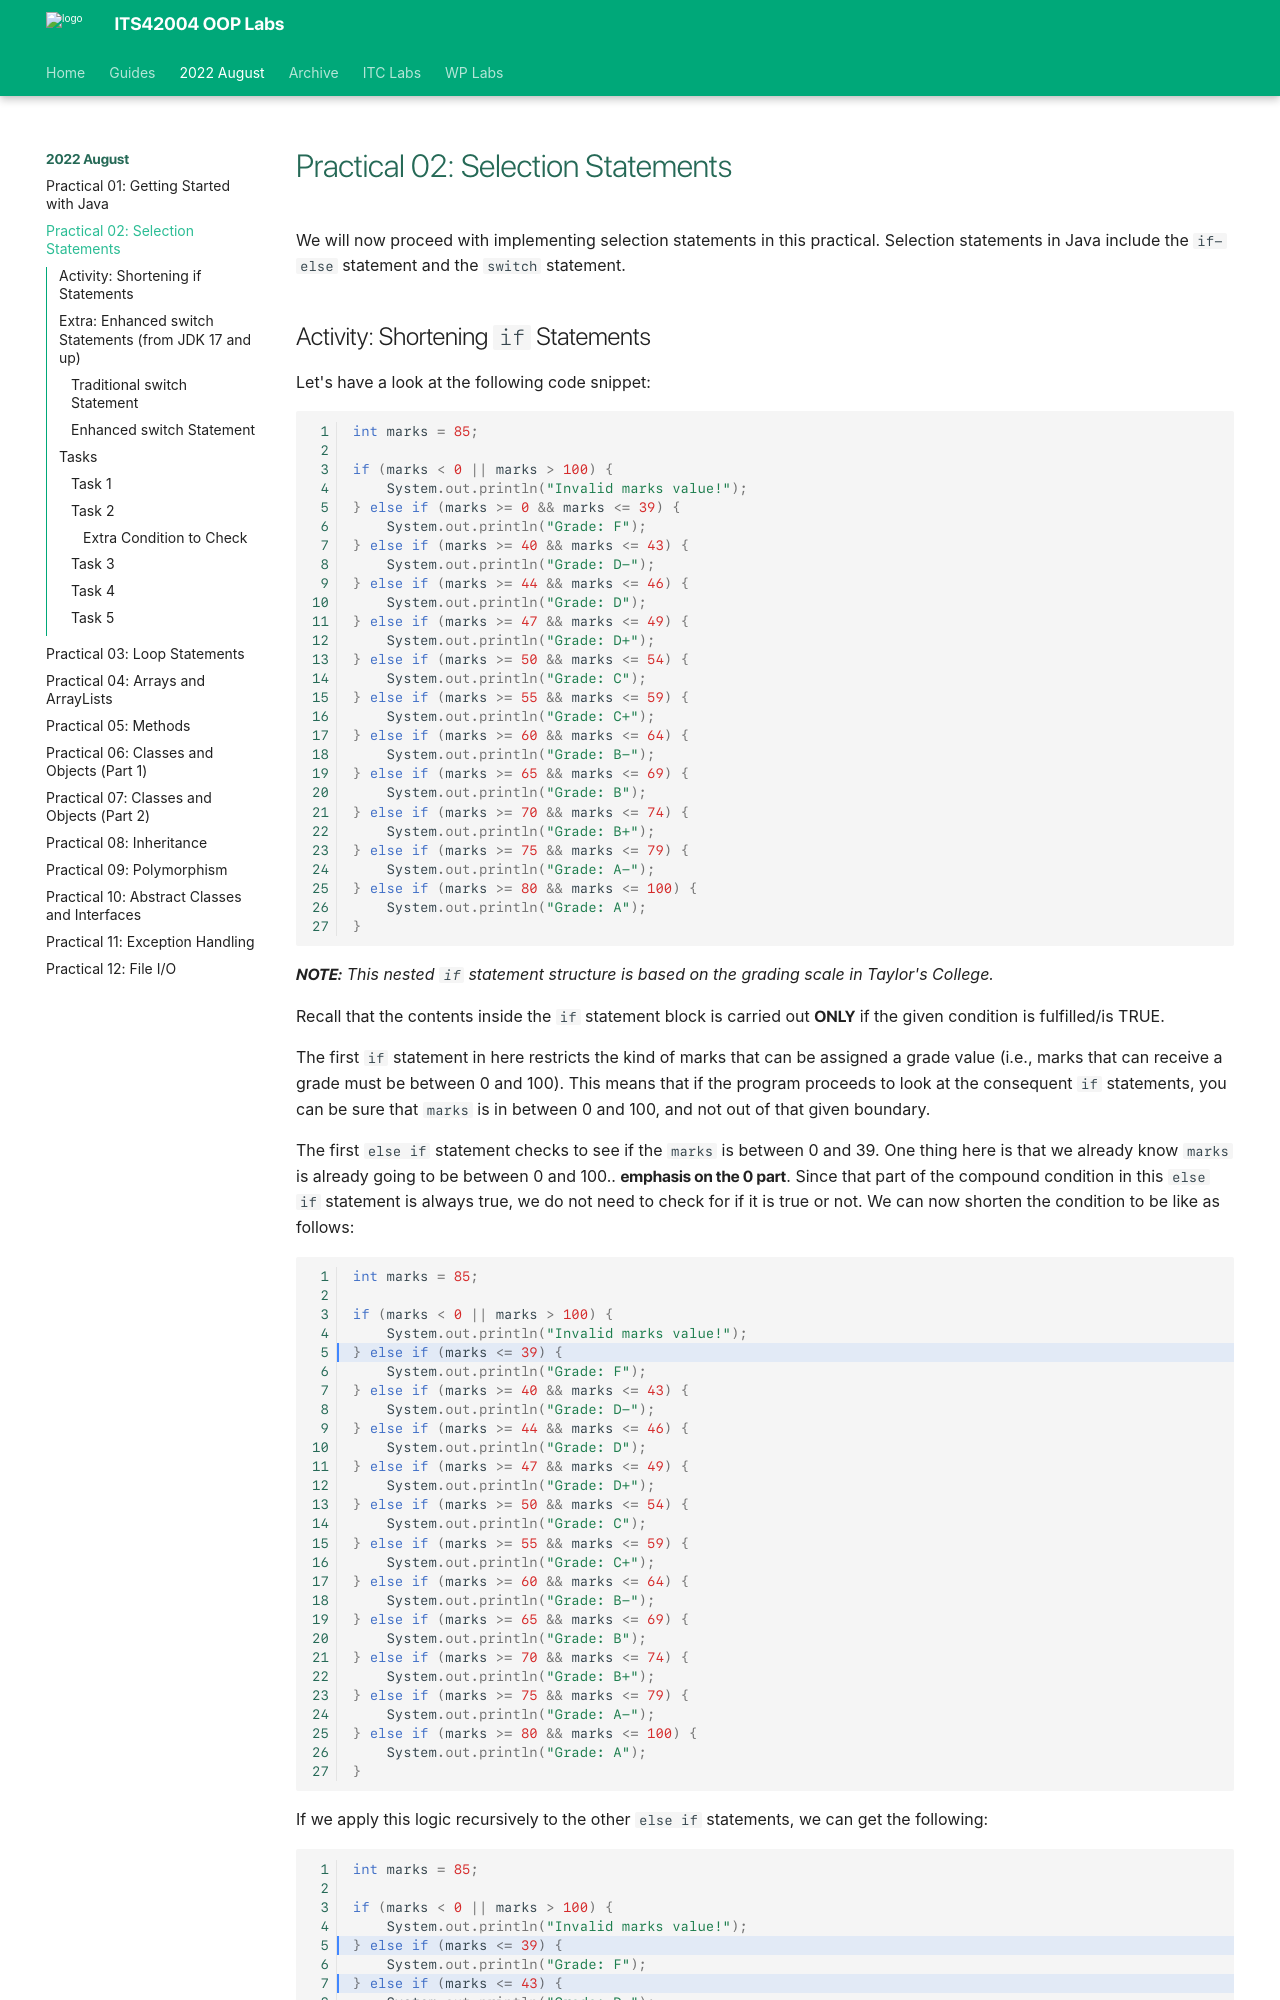

repository: deezombiedude612/oop-labs · page: lab02/index.html · generator: mkdocs

---
template: base.html
---

# Practical 02: Selection Statements

We will now proceed with implementing selection statements in this practical.
Selection statements in Java include the if-else statement, and the switch statement.

## Tasks

### Task 1

Write a lottery program that randomly generates a two-digit number (10-99), prompts the user to enter another two-digit number (also 10-99), and determines what the user wins according to the following rules:

- If the user input exactly matches the randomly generated lottery number, the reward is $10,000.
- If the user input has both numbers used in the generated lottery number, the reward is $3,000.
- If any one of the digits in the user input matches one of the digits used in the generated lottery number, the reward is $1,000.
- Give no reward otherwise.
